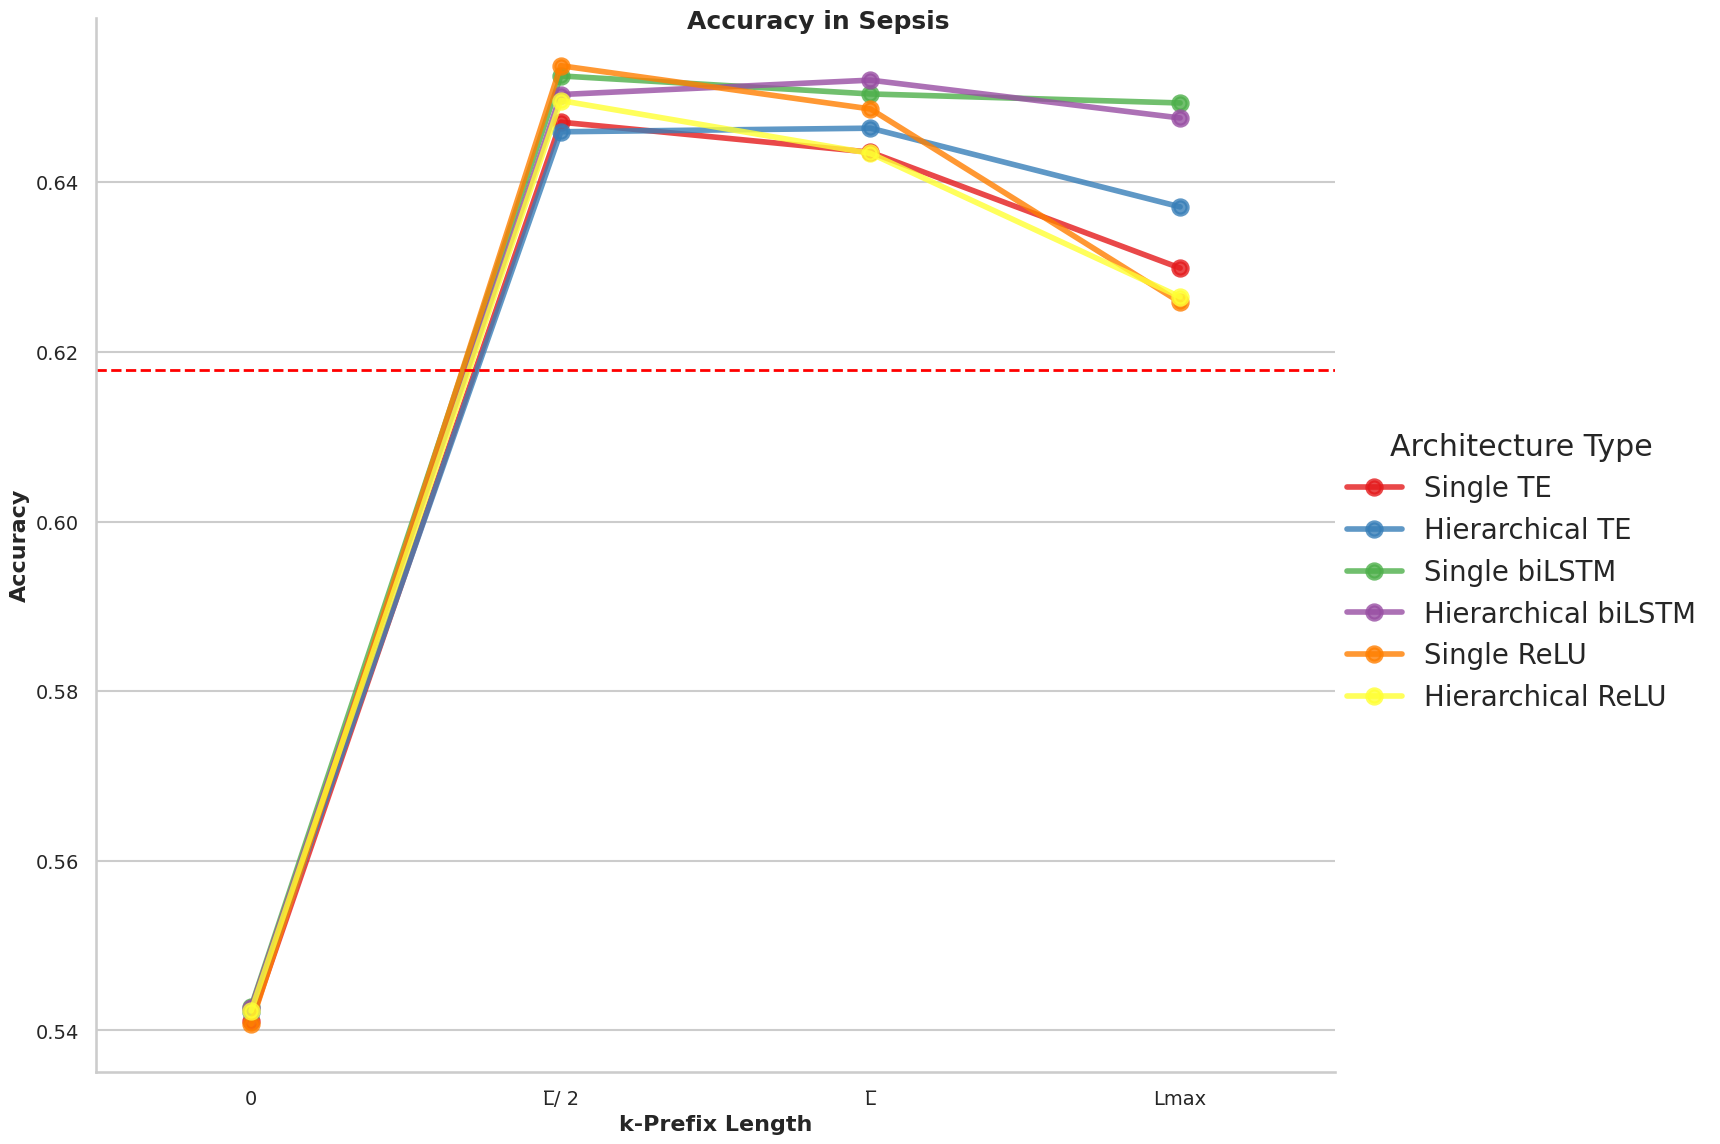

The table this chart was drawn from, first rows:
prefix_length, Architecture Type, count, mean, std, min, 25%, 50%, 75%, max
0, Hierarchical ReLU, 1.0, 0.5423, , 0.5423, 0.5423, 0.5423, 0.5423, 0.5423
0, Hierarchical TE, 1.0, 0.5422, , 0.5422, 0.5422, 0.5422, 0.5422, 0.5422
0, Hierarchical biLSTM, 1.0, 0.5427, , 0.5427, 0.5427, 0.5427, 0.5427, 0.5427
0, Single ReLU, 1.0, 0.5407, , 0.5407, 0.5407, 0.5407, 0.5407, 0.5407
0, Single TE, 1.0, 0.5411, , 0.5411, 0.5411, 0.5411, 0.5411, 0.5411
0, Single biLSTM, 1.0, 0.5428, , 0.5428, 0.5428, 0.5428, 0.5428, 0.5428
Lmax, Hierarchical ReLU, 1.0, 0.6265, , 0.6265, 0.6265, 0.6265, 0.6265, 0.6265
Lmax, Hierarchical TE, 1.0, 0.6371, , 0.6371, 0.6371, 0.6371, 0.6371, 0.6371
Lmax, Hierarchical biLSTM, 1.0, 0.6476, , 0.6476, 0.6476, 0.6476, 0.6476, 0.6476
Lmax, Single ReLU, 1.0, 0.6258, , 0.6258, 0.6258, 0.6258, 0.6258, 0.6258
Lmax, Single TE, 1.0, 0.6299, , 0.6299, 0.6299, 0.6299, 0.6299, 0.6299
Lmax, Single biLSTM, 1.0, 0.6493, , 0.6493, 0.6493, 0.6493, 0.6493, 0.6493
L̅, Hierarchical ReLU, 1.0, 0.6434, , 0.6434, 0.6434, 0.6434, 0.6434, 0.6434
L̅, Hierarchical TE, 1.0, 0.6464, , 0.6464, 0.6464, 0.6464, 0.6464, 0.6464
L̅, Hierarchical biLSTM, 1.0, 0.652, , 0.652, 0.652, 0.652, 0.652, 0.652
L̅, Single ReLU, 1.0, 0.6486, , 0.6486, 0.6486, 0.6486, 0.6486, 0.6486
L̅, Single TE, 1.0, 0.6435, , 0.6435, 0.6435, 0.6435, 0.6435, 0.6435
L̅, Single biLSTM, 1.0, 0.6504, , 0.6504, 0.6504, 0.6504, 0.6504, 0.6504
L̅/ 2, Hierarchical ReLU, 1.0, 0.6496, , 0.6496, 0.6496, 0.6496, 0.6496, 0.6496
L̅/ 2, Hierarchical TE, 1.0, 0.6459, , 0.6459, 0.6459, 0.6459, 0.6459, 0.6459
L̅/ 2, Hierarchical biLSTM, 1.0, 0.6503, , 0.6503, 0.6503, 0.6503, 0.6503, 0.6503
L̅/ 2, Single ReLU, 1.0, 0.6537, , 0.6537, 0.6537, 0.6537, 0.6537, 0.6537
L̅/ 2, Single TE, 1.0, 0.6471, , 0.6471, 0.6471, 0.6471, 0.6471, 0.6471
L̅/ 2, Single biLSTM, 1.0, 0.6525, , 0.6525, 0.6525, 0.6525, 0.6525, 0.6525
